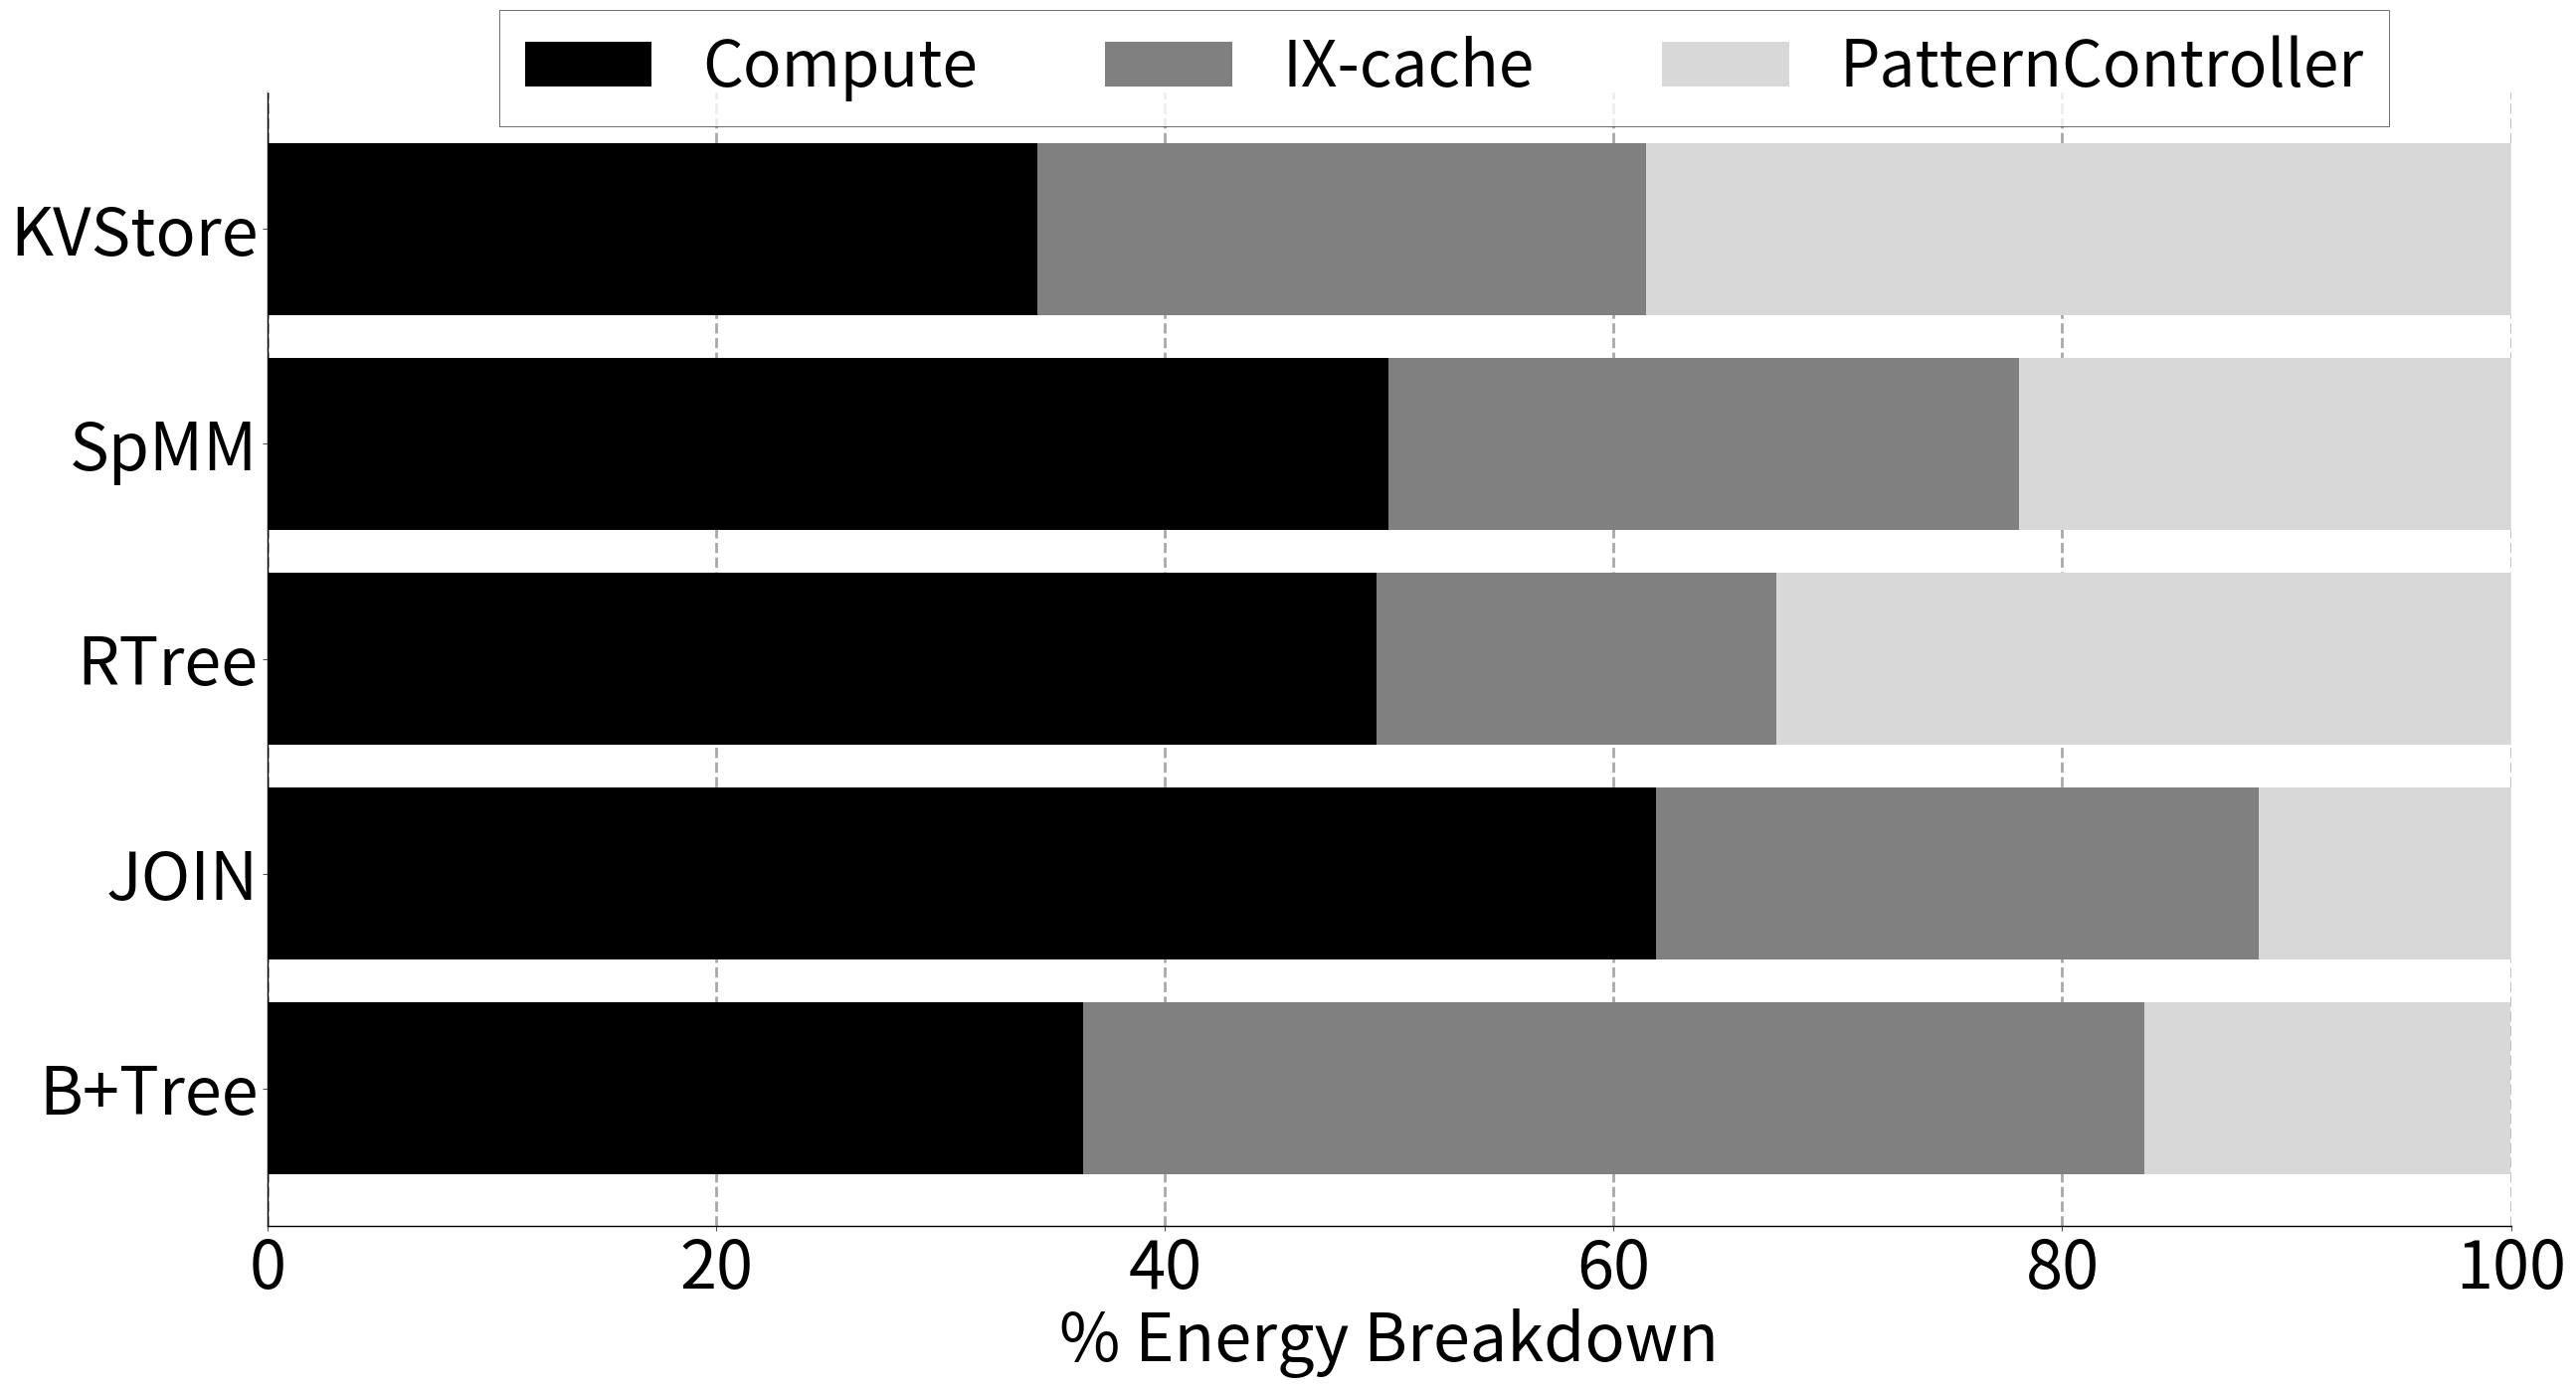

Write the Python code that produced this figure. (Note: this script raises an exception after producing the figure.)
# import matplotlib.pyplot as plt
# import numpy as np

# font=16
# btree = np.array([30560,
# 54330,
# 28970])

# analy=np.array([232190,
# 142350,
# 35090])
# # labels=['Compute','IX-Cache','Pattern Controller']
# colour=['#fdb73e','#7a77e6','#4adede']
# plt.pie(analy, autopct='%1.1f%%',colors=colour,textprops={'fontsize': font})
# plt.savefig('Plots/pdfs/energy_analytics.pdf')

import sys

import math


import matplotlib.pyplot as plt
import matplotlib as mpl
import matplotlib
import numpy as np
from matplotlib.backends.backend_pdf import PdfPages
from matplotlib.ticker import MultipleLocator
from random import randint
from matplotlib.backends.backend_pdf import PdfPages
from matplotlib.backends.backend_pdf import PdfPages
import matplotlib.ticker as ticker
import csv

print(sys.path)

# # from palettable.colorbrewer.sequential import YlGnBu_5

mpl.rc('font', family='sans-serif')
matplotlib.style.use('ggplot')

font = 48
X_AXIS_name = []
# X_AXIS = np.linspace(0, 0.2, 8)
# import matplotlib.pyplot as plt
# import numpy as np

# BM_name = ("B+Tree","KV-Store","SpMM","SpMV","WHERE","JOIN","SELECT","RTree")
# weight_counts = {
#     "Walk": np.array([84, 91, 62 , 51, 37, 79, 48, 53]),
#     "Compute": np.array([16,9,38,49,63,21,52,47]),
# }
# width=0.7
# # X_AXIS = np.linspace(3,len(BM_name),len(BM_name))

# fig, ax = plt.subplots()
bottom = np.zeros( 8)

# for boolean, weight_count in weight_counts.items():
#     p = ax.bar(BM_name, weight_count, width, label=boolean, bottom=bottom)
#     bottom += weight_count

# # ax.set_title("Number of penguins with above average body mass")
# ax.legend(loc="upper right")
# plt.ylabel('Miss rate %', size=font, color='k')
# plt.ylim(0, 100.0)
# plt.savefig('./Plots/pdfs/profiling.pdf')
# # plt.show()


# importing package
# import matplotlib.pyplot as plt

# create data
BM_name = ("B+Tree",	"JOIN",	"RTree"	,"SpMM","KVStore")
# walk= [84, 91, 62 , 51, 37, 79, 48, 53]
# compute= [16,9,38,49,63,21,52,47]
# walk=	np.array([37,	79	,48	,53,	62,	51	,91])
# compute=	np.array([33	,20,	32,	17,	19	,9,	4])
# add=	np.array([30	,1,	20,	30,	19	,40,	5])
compute=	np.array([36.35,	61.87	,49.42	,49.96,	34.31])
ixc=	np.array([47.29	,26.89,	17.83,	28.12,	27.14])
pc=	np.array([16.35	,11.25,32.75,	21.92,	38.55])
# X_AXIS = np.linspace(0,len(BM_name),len(BM_name))


fig,ax=plt.subplots(figsize=(26, 14))
ax.set_facecolor('w')
ax.set_axisbelow(True)
ax.spines['left'].set_color('k')
ax.spines['bottom'].set_color('k')
plt.grid(linestyle='--', linewidth=2, which='major', color='darkgray')
plt.gca().xaxis.grid(True)
plt.gca().yaxis.grid(False)
# xticks_minor = [ 1.5,3.5,5.4]

# # ax.set_xticks( xticks_minor, minor=True )

ax.tick_params( axis='x', which='minor', direction='out', length=40, width =3 )
plt.yticks(fontsize = font, color='k')
plt.xticks(fontsize = font, color='k')
ax.set_yticklabels(BM_name)


ax.tick_params(axis='y', which='minor', left=False)
# # plt.tick_params(axis='both', which='major', direction='in', length=6, width=3)
# # plt.xticks(X_AXIS ,ha= 'center', color='k', rotation = 0)
# plt.xticks(size=font, va="top",color="k")
# plt.yticks(fontsize = font, color='k')
ax.set_xlabel('% Energy Breakdown', fontsize=font,color='k')

# # Set the y-axis ticks and labels
# ax.set_yticks(range(len(BM_name)))
# ax.set_yticklabels(BM_name, fontsize=14)

# Add a legend
legend = ["Walk", "Compute", "Add"]
ax.legend(legend, loc='lower right')

# plt.barh(BM_name, walk, color='black')
# plt.barh(BM_name, compute, left=walk, color='grey')
# plt.barh(BM_name, add, left=compute+walk, color='green')
bar_height = 0.25
bar_y = np.arange(len(BM_name))
# ax.barh(bar_y - bar_height, walk, height=bar_height, label="Walk", color='black')
# ax.barh(bar_y, compute, height=bar_height, label="Compute", color='grey')
# ax.barh(bar_y + bar_height, add, height=bar_height, label="Add", color='green')
ax.barh(BM_name, compute, color='black')
ax.barh(BM_name, ixc, left=compute, color='grey')
ax.barh(BM_name, pc, left=compute+ixc, color='#d8d8d8')

# plt.xlabel('% Execution Time', fontsize=48, color='k')
# plt.annotate("Gorgon",     (0.12,-0.13), xycoords='axes fraction', textcoords='offset points', va='top', size = 40 ,weight='bold')

# plt.annotate("Aurochs",(0.42,-0.13), xycoords='axes fraction', textcoords='offset points', va='top', size = 40 ,weight='bold')
# plt.annotate("Capstan",   (0.65,-0.13), xycoords='axes fraction', textcoords='offset points', va='top', size = 40,weight='bold')
# plt.annotate("WidX",   (0.88,-0.13), xycoords='axes fraction', textcoords='offset points', va='top', size = 40,weight='bold')
# plot bars in stack manner
plt.xlim(0,100)


legend = ["Compute","IX-cache", "PatternController", "Filter","Gather + Filter"]
plt.legend(legend, fontsize=46, loc='best', ncol = 3, frameon=True,
           facecolor='w', edgecolor='k', fancybox=False, bbox_to_anchor=(0.96, 1.1))
plt.tight_layout()
plt.savefig('./Plots/pdfs/energy_analytics.pdf')
# plt.show()
